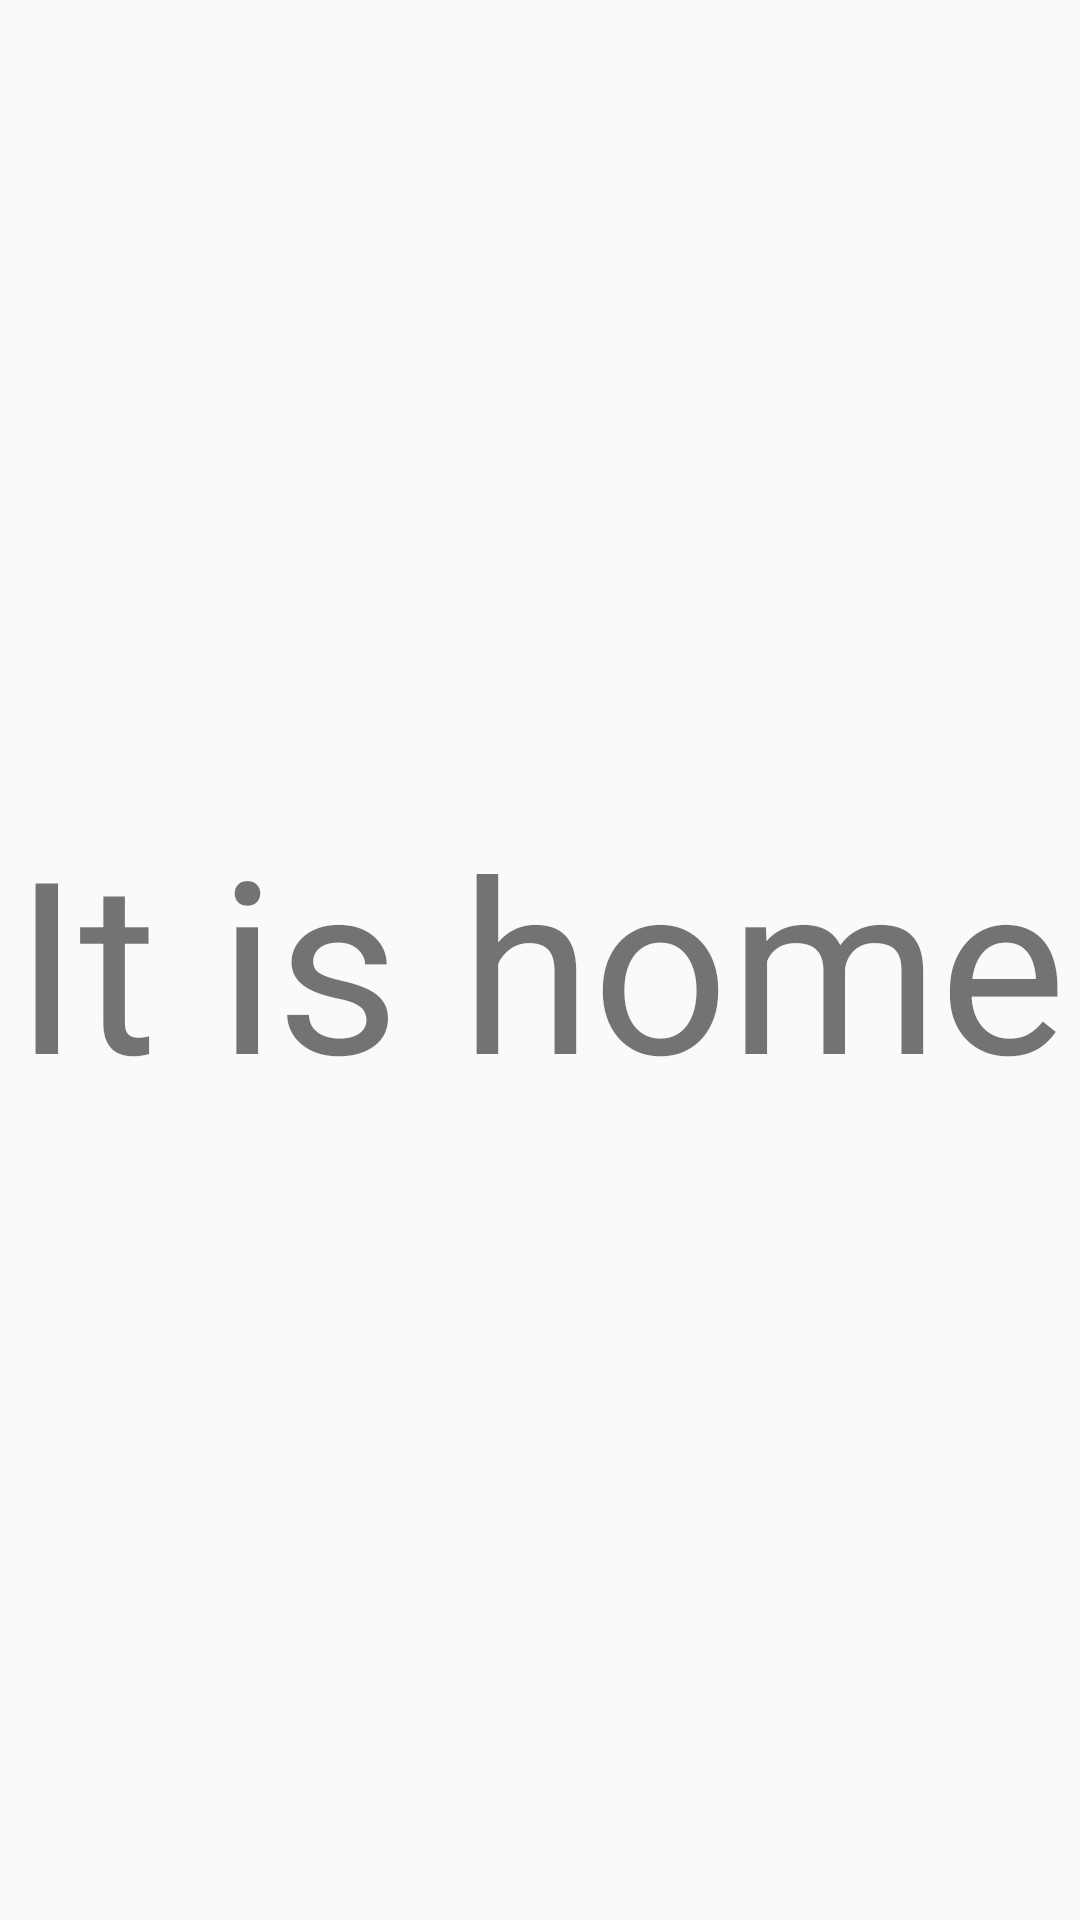

The Android layout XML behind this screen, and the referenced resources:
<!-- AndroidManifest.xml: application theme Theme.SportQuiz -->
<!-- res/layout/fragment_home.xml -->
<?xml version="1.0" encoding="utf-8"?>
<FrameLayout xmlns:android="http://schemas.android.com/apk/res/android"
    xmlns:app="http://schemas.android.com/apk/res-auto"
    xmlns:tools="http://schemas.android.com/tools"
    android:layout_width="match_parent"
    android:layout_height="match_parent">

    <TextView
        android:layout_width="wrap_content"
        android:layout_height="wrap_content"
        android:layout_gravity="center"
        android:text="It is home"
        android:textSize="80dp"/>

</FrameLayout>
<!-- resources referenced by this layout -->
<resources>
  <style name="Theme.SportQuiz" parent="Theme.AppCompat.Light.NoActionBar">
          
  
          
      </style>
</resources>
